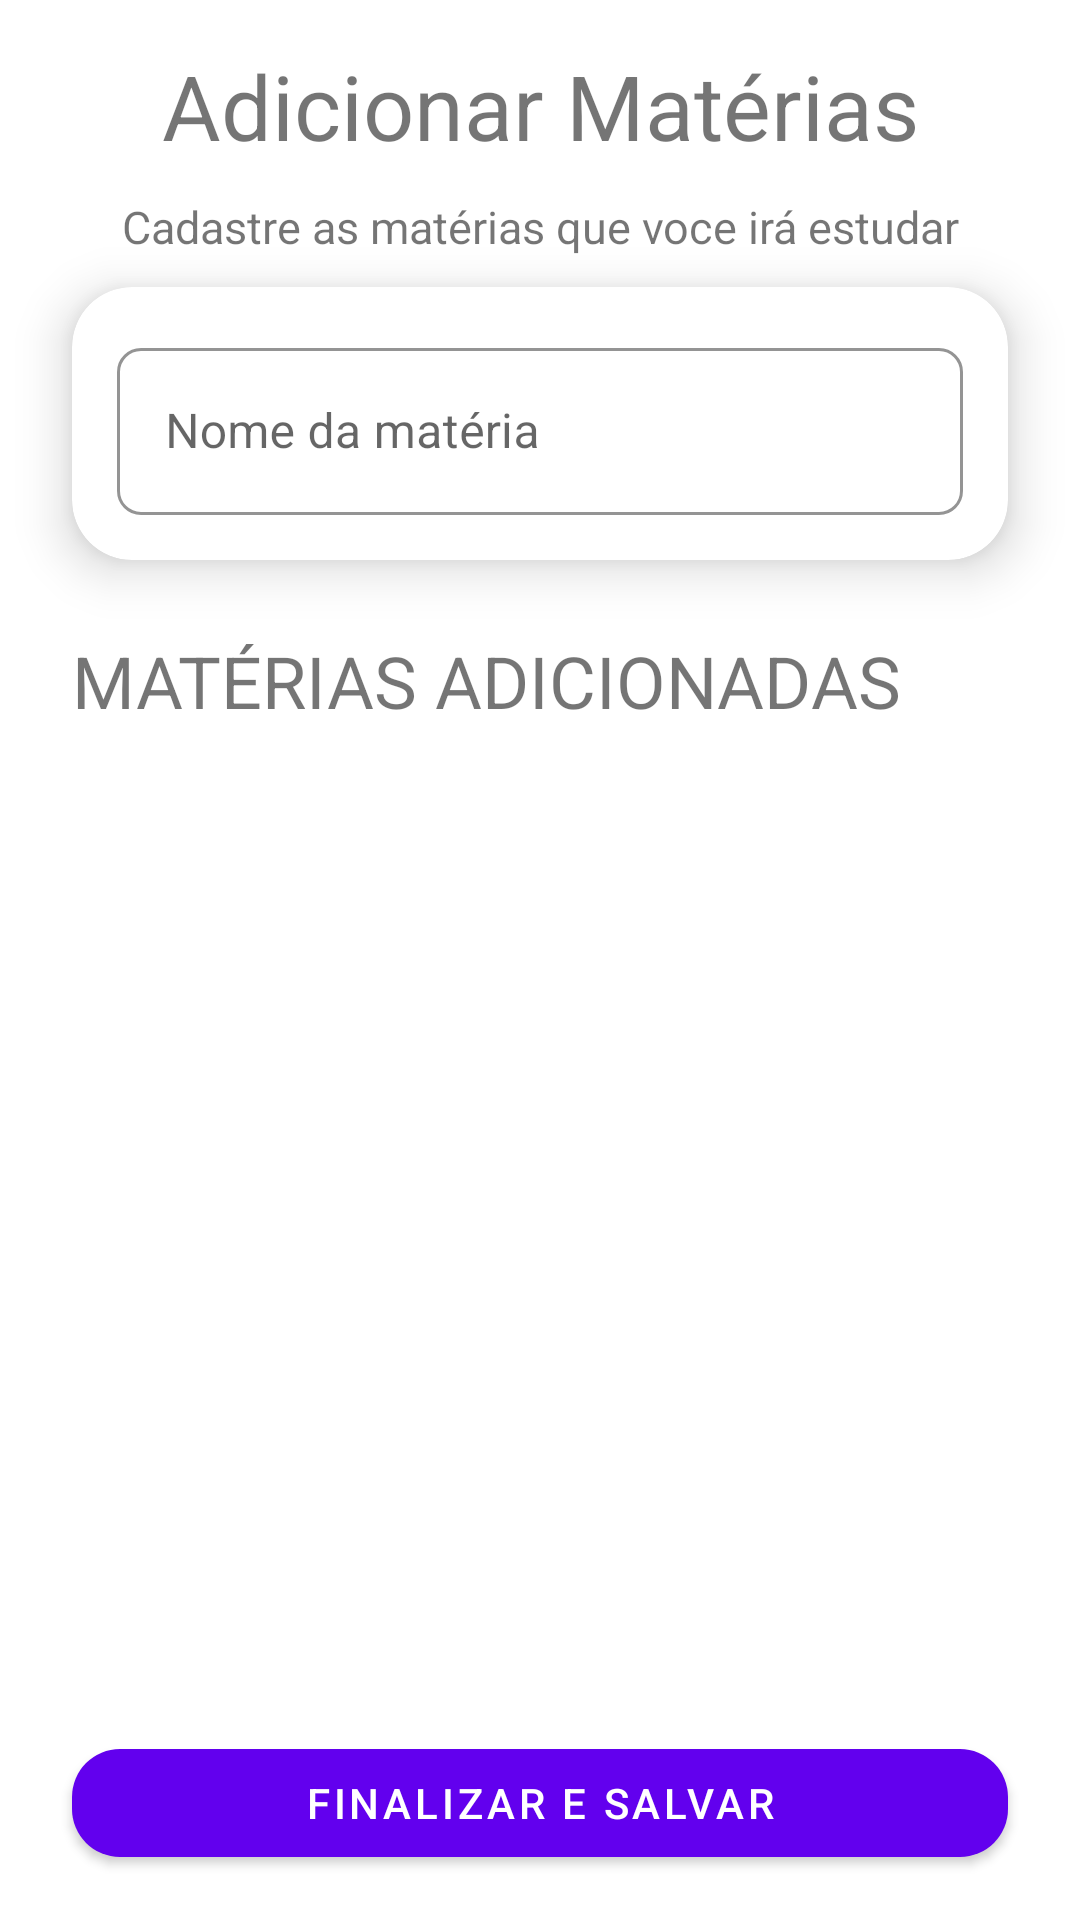

Write the Android layout XML for this screen, with the resource values it uses.
<!-- AndroidManifest.xml: application theme Theme.EstudaVagabundo -->
<!-- res/layout/activity_add_subject.xml -->
<?xml version="1.0" encoding="utf-8"?>
<androidx.constraintlayout.widget.ConstraintLayout xmlns:android="http://schemas.android.com/apk/res/android"
    xmlns:app="http://schemas.android.com/apk/res-auto"
    xmlns:tools="http://schemas.android.com/tools"
    android:id="@+id/main"
    android:layout_width="match_parent"
    android:layout_height="match_parent"
    tools:context=".subject.AddSubject">


    <androidx.constraintlayout.widget.Guideline
        android:id="@+id/guideline_start"
        android:layout_width="wrap_content"
        android:layout_height="wrap_content"
        android:orientation="vertical"
        app:layout_constraintGuide_begin="24dp" />

    <androidx.constraintlayout.widget.Guideline
        android:id="@+id/guideline_end"
        android:layout_width="wrap_content"
        android:layout_height="wrap_content"
        android:orientation="vertical"
        app:layout_constraintGuide_end="24dp" />

    <TextView
        android:id="@+id/tv_add_subjects"
        android:layout_width="wrap_content"
        android:layout_height="wrap_content"
        android:layout_marginTop="15dp"
        android:text="@string/add_subjects"
        android:textAlignment="center"
        android:textSize="30sp"
        app:layout_constrainedWidth="true"
        app:layout_constraintEnd_toEndOf="@id/guideline_end"
        app:layout_constraintStart_toStartOf="@id/guideline_start"
        app:layout_constraintTop_toTopOf="parent" />

    <TextView
        android:id="@+id/tv_subtitle"
        android:layout_width="0dp"
        android:layout_height="wrap_content"
        android:layout_marginTop="10dp"
        android:text="@string/add_subjects_you_will_study"
        android:textAlignment="center"
        android:textSize="15sp"
        app:layout_constraintEnd_toEndOf="@id/guideline_end"
        app:layout_constraintStart_toStartOf="@id/guideline_start"
        app:layout_constraintTop_toBottomOf="@id/tv_add_subjects" />

    <com.google.android.material.card.MaterialCardView
        android:id="@+id/cardview"
        android:layout_width="0dp"
        android:layout_height="wrap_content"
        android:layout_marginTop="10dp"
        app:cardBackgroundColor="@android:color/white"
        app:cardCornerRadius="20sp"
        app:cardElevation="10dp"
        app:layout_constraintEnd_toStartOf="@id/guideline_end"
        app:layout_constraintStart_toEndOf="@id/guideline_start"
        app:layout_constraintTop_toBottomOf="@id/tv_subtitle">

        <androidx.constraintlayout.widget.ConstraintLayout
            android:layout_width="match_parent"
            android:layout_height="wrap_content"
            android:padding="15dp">


            <com.google.android.material.textfield.TextInputLayout
                android:id="@+id/til_subject_name"
                style="@style/Widget.MaterialComponents.TextInputLayout.OutlinedBox"
                android:layout_width="match_parent"
                android:layout_height="wrap_content"
                android:hint="@string/subject_name"
                app:boxCornerRadiusBottomEnd="8dp"
                app:boxCornerRadiusBottomStart="8dp"
                app:boxCornerRadiusTopEnd="8dp"
                app:boxCornerRadiusTopStart="8dp"
                app:boxStrokeColor="@color/black"
                app:endIconDrawable="@drawable/baseline_edit_24"
                app:endIconMode="custom"
                app:layout_constraintEnd_toEndOf="parent"
                app:layout_constraintStart_toStartOf="parent"
                app:layout_constraintTop_toTopOf="parent">

                <com.google.android.material.textfield.TextInputEditText
                    android:id="@+id/edt_subject_name"
                    android:layout_width="match_parent"
                    android:layout_height="wrap_content"
                    android:inputType="text" />

            </com.google.android.material.textfield.TextInputLayout>


        </androidx.constraintlayout.widget.ConstraintLayout>

    </com.google.android.material.card.MaterialCardView>

    <TextView
        android:id="@+id/tv_added_subjects"
        android:layout_width="0dp"
        android:layout_height="wrap_content"
        android:layout_marginTop="24dp"
        android:text="@string/added_subjects"
        android:textSize="24sp"
        app:layout_constraintEnd_toStartOf="@id/guideline_end"
        app:layout_constraintStart_toEndOf="@id/guideline_start"
        app:layout_constraintTop_toBottomOf="@id/cardview" />

    <androidx.recyclerview.widget.RecyclerView
        android:id="@+id/recycler_view"
        android:layout_width="0dp"
        android:layout_height="0dp"
        app:layoutManager="androidx.recyclerview.widget.LinearLayoutManager"
        android:layout_marginVertical="15dp"
        app:layout_constraintBottom_toTopOf="@id/btn_finish_save"
        app:layout_constraintEnd_toStartOf="@id/guideline_end"
        app:layout_constraintStart_toEndOf="@id/guideline_start"
        app:layout_constraintTop_toBottomOf="@id/tv_added_subjects" />


    <com.google.android.material.button.MaterialButton
        android:id="@+id/btn_finish_save"
        android:layout_width="0dp"
        android:layout_height="wrap_content"
        android:layout_marginBottom="15dp"
        android:text="@string/finish_save"
        app:cornerRadius="16dp"
        app:layout_constraintBottom_toBottomOf="parent"
        app:layout_constraintEnd_toStartOf="@id/guideline_end"
        app:layout_constraintStart_toEndOf="@id/guideline_start" />

</androidx.constraintlayout.widget.ConstraintLayout>
<!-- resources referenced by this layout -->
<resources>
  <string name="add_subjects">Adicionar Matérias</string>
  <string name="add_subjects_you_will_study">Cadastre as matérias que voce irá estudar</string>
  <string name="added_subjects">MATÉRIAS ADICIONADAS</string>
  <string name="finish_save">FINALIZAR E SALVAR</string>
  <string name="subject_name">Nome da matéria</string>
  <style name="Theme.EstudaVagabundo" parent="Theme.MaterialComponents.DayNight.NoActionBar">
          
          <item name="colorPrimary">@color/purple_500</item>
          <item name="colorPrimaryVariant">@color/purple_700</item>
          <item name="colorOnPrimary">@color/white</item>
          
          <item name="colorSecondary">@color/teal_200</item>
          <item name="colorSecondaryVariant">@color/teal_700</item>
          <item name="colorOnSecondary">@color/black</item>
          
          <item name="android:statusBarColor">?attr/colorPrimaryVariant</item>
          
      </style>
  <!-- not gathered from this repository: default colours our renderer supplied (Android Studio template values) -->
  <color name="purple_500">#FF6200EE</color>
  <color name="purple_700">#FF3700B3</color>
  <color name="teal_200">#FF03DAC5</color>
  <color name="teal_700">#FF018786</color>
  <color name="black">#FF000000</color>
  <color name="white">#FFFFFFFF</color>
</resources>
